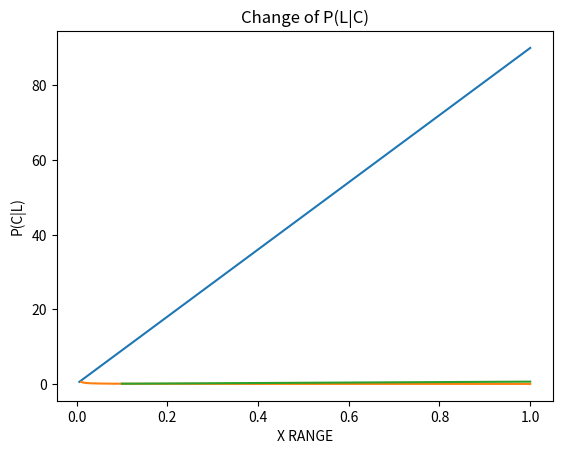

This chart was generated by the following Python code:
import matplotlib.pyplot as plt
import numpy as np


"""
ODPOWIEDŹ CZEMU do zadania lab:
Z danych przedstawionych w zadaniu wynika, że ilość osób które utraciły węch w całym społeczeństwie jest mniejsze niż utrata węchu spowodowanych COVID-19
"""

class Covid19():
    def __init__(self, p_c, p_l, p_l_c) -> None:
        self.p_c = p_c
        self.p_l = p_l
        self.p_l_c = p_l_c
        self.p_c_l = self.count_pcl()

    def count_pcl(self) -> float:
        return  self.p_l_c*self.p_c/self.p_l



def plot_results(x_lst, y_lst, title, y_axis):
    plt.title(title)
    plt.xlabel('X RANGE') 
    plt.ylabel(y_axis)
    plt.plot(x_lst,y_lst)
    plt.show()

case1 = Covid19(0.0062,0.01,0.9)
print(case1.p_c_l)
case2 = Covid19(0.2,0.001,0.01)
print(case2.p_c_l)
# Change in P(C)
x_lst = np.linspace(0.0062,1,1000)
y_lst = []
for x in x_lst:
    case = Covid19(x,0.01,0.9)
    y_lst.append(case.p_c_l)

plot_results(x_lst,y_lst,"Change of P(C)",'P(C|L)') 

# Change in P(L)
x_lst = np.linspace(0.01,1,1000)
y_lst = []
for x in x_lst:
    case = Covid19(0.0062,x,0.9)
    y_lst.append(case.p_c_l)

plot_results(x_lst,y_lst,"Change of P(L)",'P(L)') 

# Change in P(L|C)
x_lst = np.linspace(0.1, 1, 1000)
y_lst = []
for x in x_lst:
    case = Covid19(0.0062,0.01,x)
    y_lst.append(case.p_c_l)

plot_results(x_lst,y_lst,"Change of P(L|C)",'P(C|L)') 

# case1 = Covid19(0.2,0.001,0.01)
# P(c) = 0.2,P(L)=0.001,P(L|C)=0.1

